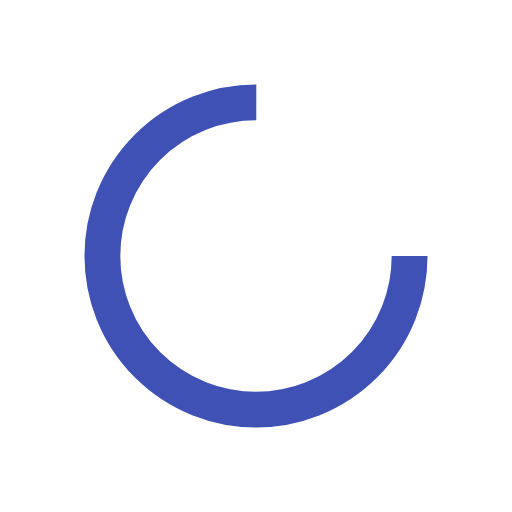
t = 0.00 s
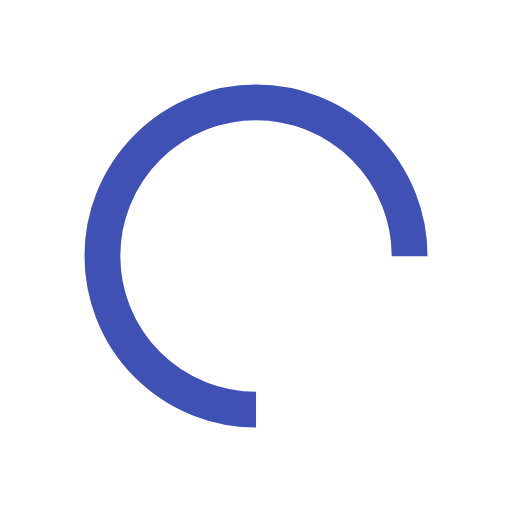
t = 0.25 s
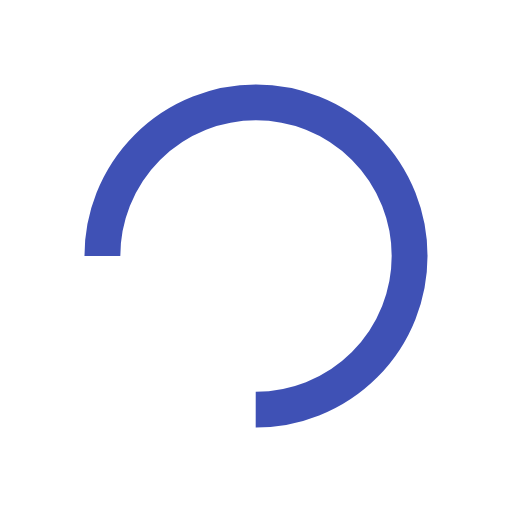
t = 0.50 s
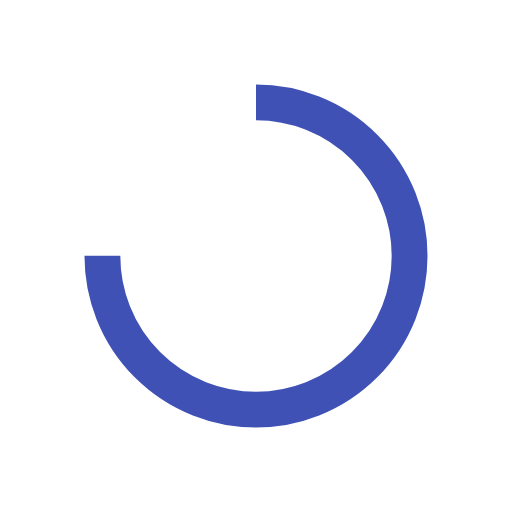
t = 0.75 s

The animated SVG that drew these frames (rendered in a browser with its animation timeline set to each time). Animation: 1 SMIL element (animateTransform=1); one cycle of 1.00 s, repeats indefinitely.

<svg width="200px"  height="200px"  xmlns="http://www.w3.org/2000/svg" viewBox="0 0 100 100" preserveAspectRatio="xMidYMid" class="lds-rolling" style="background: none;"><circle cx="50" cy="50" fill="none" ng-attr-stroke="{{config.color}}" ng-attr-stroke-width="{{config.width}}" ng-attr-r="{{config.radius}}" ng-attr-stroke-dasharray="{{config.dasharray}}" stroke="#3f51b5" stroke-width="7" r="30" stroke-dasharray="141.37166941154067 49.12388980384689" transform="rotate(353.237 50.0002 50.0002)"><animateTransform attributeName="transform" type="rotate" calcMode="linear" values="0 50 50;360 50 50" keyTimes="0;1" dur="1s" begin="0s" repeatCount="indefinite"></animateTransform></circle></svg>